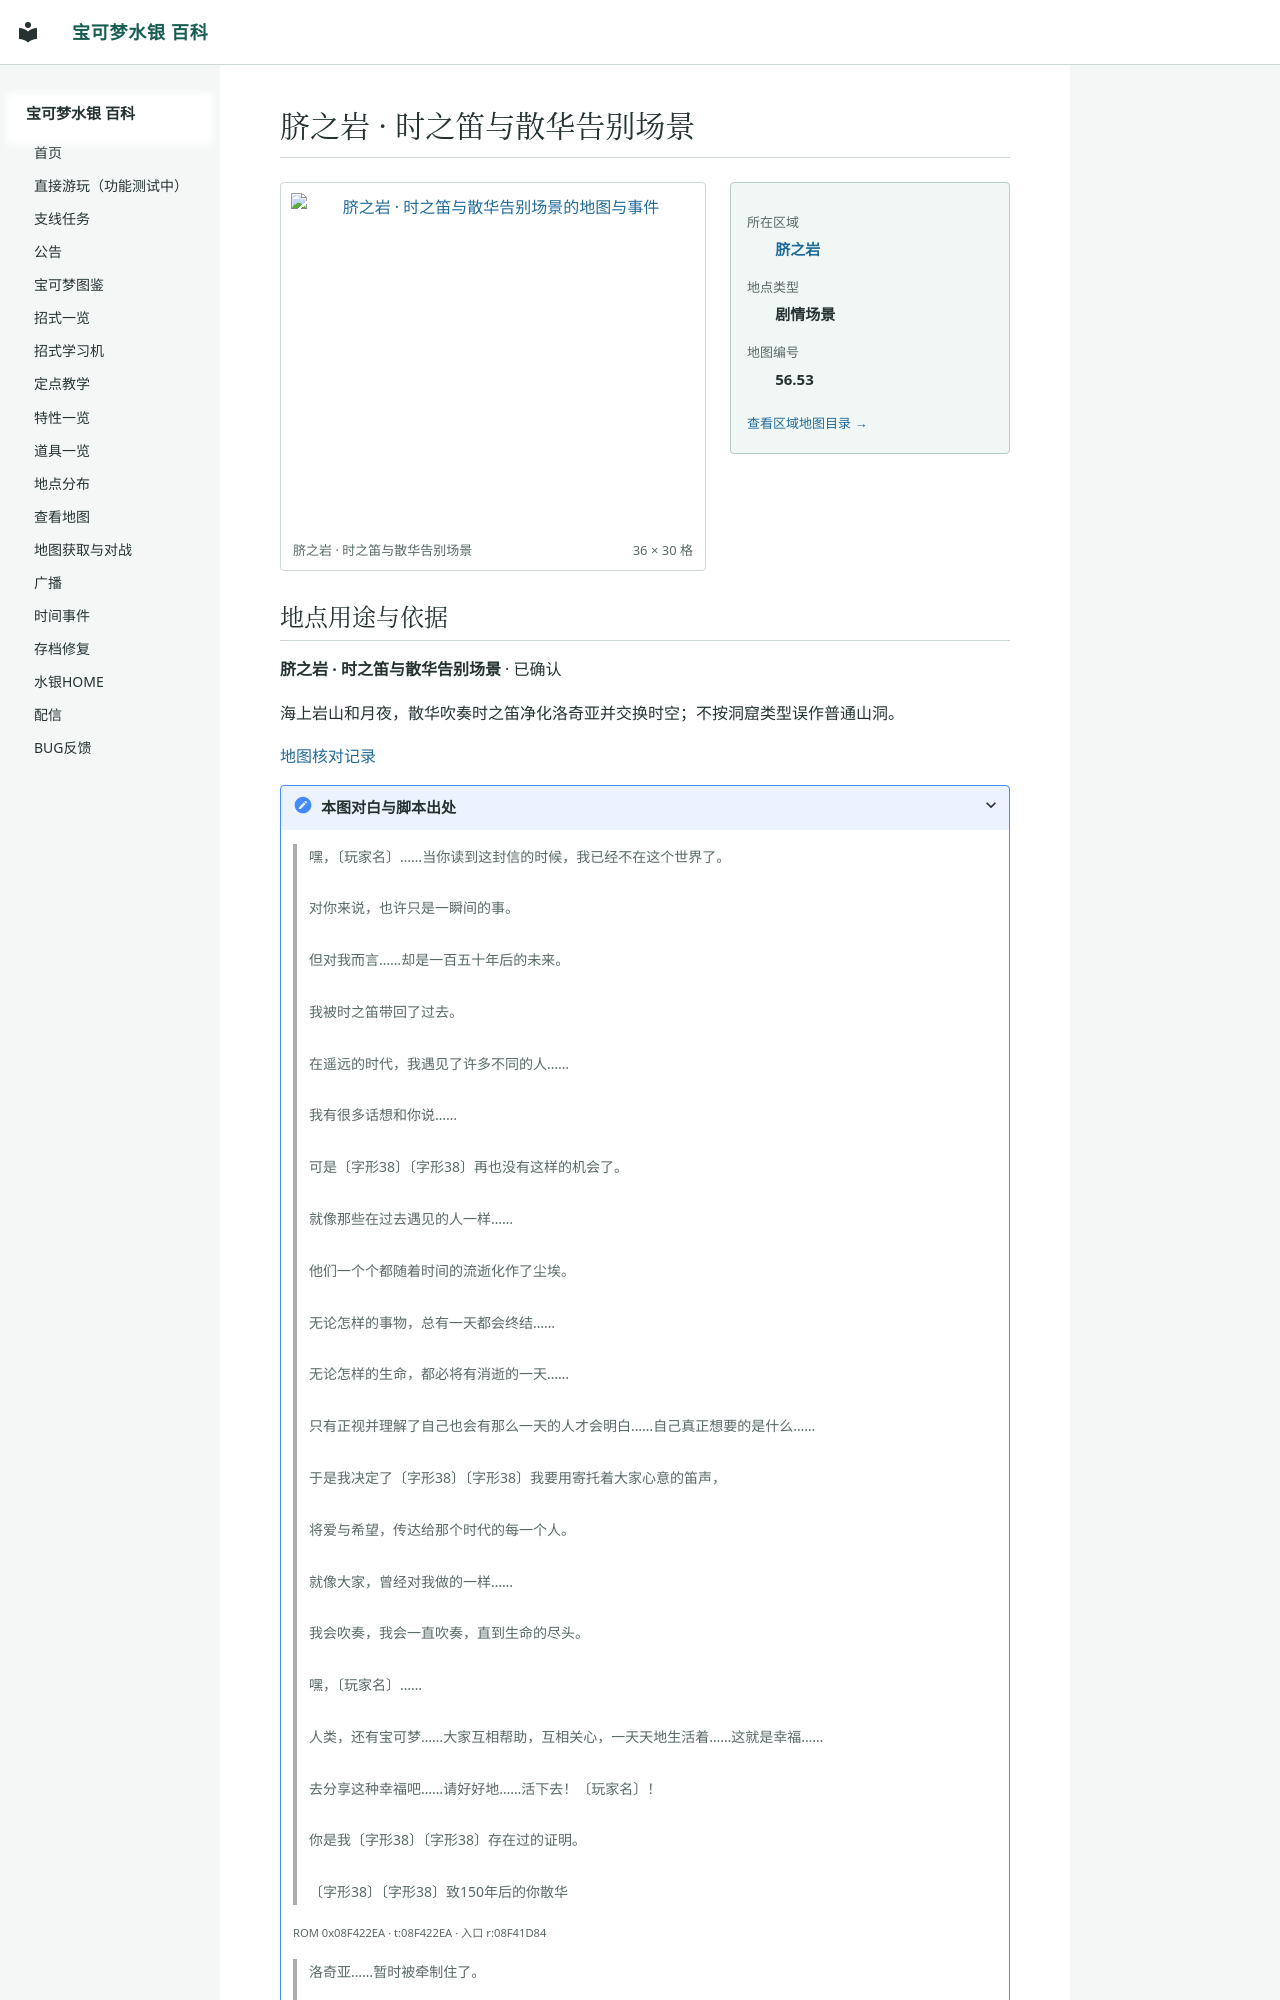

repository: Sum-Light/azoth-wiki · page: locations/map_56_53/index.html · generator: mkdocs

# 脐之岩 · 时之笛与散华告别场景

<!-- location-atlas:start -->

<div class="loc-profile" data-location-map="56.53">
<div class="loc-profile-layout">
<div class="loc-main-map">
<a class="loc-image-link" href="../../locations/atlas/maps/map_56_53.png" target="_blank" rel="noopener">
<img src="../../locations/atlas/maps/map_56_53.png" alt="脐之岩 · 时之笛与散华告别场景的地图与事件" loading="lazy" width="576" height="480"></a>
<div class="loc-map-caption"><span>脐之岩 · 时之笛与散华告别场景</span><span>36 × 30 格</span></div>
</div>
<aside class="loc-facts">
<dl><dt>所在区域</dt><dd><a href="../atlas/?sec=218">脐之岩</a></dd><dt>地点类型</dt><dd>剧情场景</dd><dt>地图编号</dt><dd>56.53</dd></dl>
<a class="loc-atlas-return" href="../atlas/?sec=218">查看区域地图目录 &rarr;</a>
</aside>
</div>
<section class="loc-identity" aria-labelledby="map-identity">
<h2 id="map-identity">地点用途与依据</h2>
<p><strong>脐之岩 · 时之笛与散华告别场景</strong> · 已确认</p>
<p>海上岩山和月夜，散华吹奏时之笛净化洛奇亚并交换时空；不按洞窟类型误作普通山洞。</p>
<a href="../map_review/">地图核对记录</a>
<details><summary>本图对白与脚本出处</summary>
<blockquote><p>嘿，〔玩家名〕……当你读到这封信的时候，我已经不在这个世界了。<br><br>对你来说，也许只是一瞬间的事。<br><br>但对我而言……却是一百五十年后的未来。<br><br>我被时之笛带回了过去。<br><br>在遥远的时代，我遇见了许多不同的人……<br><br>我有很多话想和你说……<br><br>可是〔字形38〕〔字形38〕再也没有这样的机会了。<br><br>就像那些在过去遇见的人一样…… <br><br>他们一个个都随着时间的流逝化作了尘埃。<br><br>无论怎样的事物，总有一天都会终结……<br><br>无论怎样的生命，都必将有消逝的一天……<br><br>只有正视并理解了自己也会有那么一天的人才会明白……自己真正想要的是什么……<br><br>于是我决定了〔字形38〕〔字形38〕我要用寄托着大家心意的笛声，<br><br>将爱与希望，传达给那个时代的每一个人。<br><br>就像大家，曾经对我做的一样……<br><br>我会吹奏，我会一直吹奏，直到生命的尽头。<br><br>嘿，〔玩家名〕……<br><br>人类，还有宝可梦……大家互相帮助，互相关心，一天天地生活着……这就是幸福……<br><br>去分享这种幸福吧……请好好地……活下去！〔玩家名〕！<br><br>你是我〔字形38〕〔字形38〕存在过的证明。<br><br> 〔字形38〕〔字形38〕致150年后的你散华</p></blockquote>
<p><small>ROM 0x08F422EA · t:08F422EA · 入口 r:08F41D84</small></p>
<blockquote><p>洛奇亚……暂时被牵制住了。<br><br>接下来
